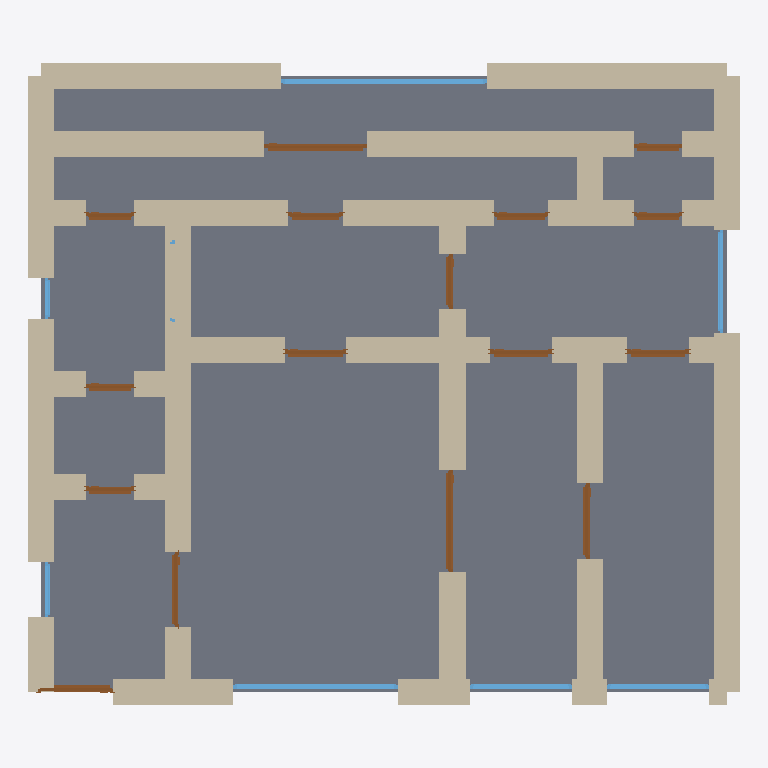
Plan cut of the same IFC building model at storey 'Ground Floor' (level 0.00 m, cut at 1.40 m), seen from above with north up, elements coloured by IFC class: 45 walls (beige), 16 doors (brown), 8 windows (light blue), 1 slab (grey). Cut surfaces are drawn darker.
Extent 10.4 m × 9.4 m × 3.7 m (x, y, z). Storeys (1): Ground Floor at 0.00 m. Elements (70): 45 IfcWall, 16 IfcDoor, 8 IfcWindow, 1 IfcSlab.

HEADER;
FILE_DESCRIPTION(('ViewDefinition[DesignTransferView]'),'2;1');
FILE_NAME('/dev/null','2026-05-05T21:11:58+05:30',(''),(''),'IfcOpenShell 0.8.5','IfcOpenShell 0.8.5','Nobody');
FILE_SCHEMA(('IFC4'));
ENDSEC;
DATA;
#1=IFCPROJECT('1Y7Tcr_MzBWvo2m_DFnqSF',$,'A Boston Back Bay 2-bed brownstone — Victorian rowhouse conv',$,$,$,$,(#10),#5);
#12=IFCSITE('0dG_N9bzv819yZG24JsPcO',$,'Site',$,$,$,$,$,$,$,$,$,$,$);
#13=IFCBUILDING('2TuRliuCTEnRyAjp8IMpci',$,'Building',$,$,$,$,$,$,$,$,$);
#16=IFCBUILDINGSTOREY('3$sjI1Nx17IflFA9z6KWge',$,'Ground Floor',$,$,#22,$,$,$,$);
#3101=IFCSLAB('36BdhGab98nAqB2Tsry8ES',$,'Floor',$,$,#3118,#3113,$,.FLOOR.);
#112=IFCWALL('2GWizZALL0rOSsZ1kHBC3m',$,'Exterior Wall',$,$,#133,#128,$,$);
#222=IFCWALL('3lWXAbTJP49A_siYV_Xp0Z',$,'Exterior Wall',$,$,#243,#238,$,$);
#178=IFCWALL('2WFDulvWv3_AC$TL2fyLf6',$,'Exterior Wall',$,$,#199,#194,$,$);
#156=IFCWALL('2B70FQr255iQV_Pl8PLYUE',$,'Exterior Wall',$,$,#177,#172,$,$);
#970=IFCWALL('09gDGbwwf6OhDo0fE_Nj3T',$,'Interior Wall',$,$,#991,#986,$,$);
#992=IFCWALL('2r1hUpfQ13GgEt2HDi6idn',$,'Interior Wall',$,$,#1013,#1008,$,$);
#200=IFCWALL('1A8pqczcHFew6b789QEtjl',$,'Exterior Wall',$,$,#221,#216,$,$);
#134=IFCWALL('297J5vpQjAuukhWCYP1yMX',$,'Exterior Wall',$,$,#155,#150,$,$);
#508=IFCWALL('36ynOCc4D35u9MktKhnb2Z',$,'Interior Wall',$,$,#529,#524,$,$);
#376=IFCWALL('2GBWEefrP8kx2LIcxner50',$,'Interior Wall',$,$,#397,#392,$,$);
#662=IFCWALL('2CXXK5E7j7Yu2pG1Gpp_II',$,'Interior Wall',$,$,#683,#678,$,$);
#486=IFCWALL('0ENU6TdyPDo9HDZEfu7h1z',$,'Interior Wall',$,$,#507,#502,$,$);
#23=IFCWALL('1x1G3Ht7b6c9OyEQC4f5ln',$,'Exterior Wall',$,$,#45,#39,$,$);
#354=IFCWALL('0tk4AEcWjAgOk6IZ870zFz',$,'Interior Wall',$,$,#375,#370,$,$);
#772=IFCWALL('3NnyQnWFTF_Anr5jRs6NGQ',$,'Interior Wall',$,$,#793,#788,$,$);
#420=IFCWALL('1qYIRg_mXAYxnk3ViumIgJ',$,'Interior Wall',$,$,#441,#436,$,$);
#794=IFCWALL('1tU93Q9lv4e9FgDysUgrlY',$,'Interior Wall',$,$,#815,#810,$,$);
#398=IFCWALL('06_sHRDFX0ohA_TQhbQdZ2',$,'Interior Wall',$,$,#419,#414,$,$);
#442=IFCWALL('0BSQbMZWzDdOyTJNY9n1U2',$,'Interior Wall',$,$,#463,#458,$,$);
#244=IFCWALL('0OmoHumsX6dQaUabDfLGkM',$,'Exterior Wall',$,$,#265,#260,$,$);
#46=IFCWALL('0wG7t$hnj0y85qFEofwSqK',$,'Exterior Wall',$,$,#67,#62,$,$);
#288=IFCWALL('0yDUVtefH7vR22qDjh5p6p',$,'Interior Wall',$,$,#309,#304,$,$);
#948=IFCWALL('0EldUAU3b5HgabNKiGsocH',$,'Interior Wall',$,$,#969,#964,$,$);
#266=IFCWALL('0jEIxBz0r9uPt$GP7Pr06U',$,'Interior Wall',$,$,#287,#282,$,$);
#684=IFCWALL('2CKcjL53X5BPSVyvpmOWoz',$,'Interior Wall',$,$,#705,#700,$,$);
#838=IFCWALL('3GIgmv9t50mf3SxUS79yQn',$,'Interior Wall',$,$,#859,#854,$,$);
#860=IFCWALL('0AXiCEdAz8u92$6IzE3Yxj',$,'Interior Wall',$,$,#881,#876,$,$);
#2649=IFCWINDOW('0TkiRJtqv7_PU6NPHiC$uG',$,'Window',$,$,#2703,#2698,$,1.2,3.0,$,$,$);
#926=IFCWALL('16wXUktM9C7wx6Pn1FXJJz',$,'Interior Wall',$,$,#947,#942,$,$);
#310=IFCWALL('3ee9FE3qj3K8aSowoNiFP1',$,'Interior Wall',$,$,#331,#326,$,$);
#750=IFCWALL('0vWaoJTJLCOBpzhctLxKe_',$,'Interior Wall',$,$,#771,#766,$,$);
#68=IFCWALL('2$3dwikqb8UgK3l5mXv51P',$,'Exterior Wall',$,$,#89,#84,$,$);
#882=IFCWALL('2eAo0zqWv94QZ27KONMqiU',$,'Interior Wall',$,$,#903,#898,$,$);
#904=IFCWALL('2mXiQnr9j6ygAmfFwTGsMy',$,'Interior Wall',$,$,#925,#920,$,$);
#640=IFCWALL('3izShbx$9EtArHloaQKZHs',$,'Interior Wall',$,$,#661,#656,$,$);
#706=IFCWALL('3UzqvAFzf73ATeu6t0ZrG6',$,'Interior Wall',$,$,#727,#722,$,$);
#816=IFCWALL('2KpMbdP0v83PDEx1fcJKZn',$,'Interior Wall',$,$,#837,#832,$,$);
#332=IFCWALL('0eHdNSP5jFaxUfeHz0maM9',$,'Interior Wall',$,$,#353,#348,$,$);
#2374=IFCWINDOW('0kkwp3BTLDbedGUtD4RYC7',$,'Window',$,$,#2428,#2423,$,1.2,2.4,$,$,$);
#530=IFCWALL('2emTpZ2Xn3AhnsO1b9TrZc',$,'Interior Wall',$,$,#551,#546,$,$);
#618=IFCWALL('2OPcJX31jFfhXDzLVs2HSZ',$,'Interior Wall',$,$,#639,#634,$,$);
#552=IFCWALL('3ZdVb6YyL2ZejpzZrrpwNB',$,'Interior Wall',$,$,#573,#568,$,$);
#596=IFCWALL('0x0E4A1qzBFgKifiMXbTiD',$,'Interior Wall',$,$,#617,#612,$,$);
#728=IFCWALL('2BgmecfKH4Zu8jpXR_ljIV',$,'Interior Wall',$,$,#749,#744,$,$);
#464=IFCWALL('27UWFzMyv8vhDGqVsqBHNs',$,'Interior Wall',$,$,#485,#480,$,$);
#1354=IFCDOOR('3ccScI11v0Zf_VcxzyTZPX',$,'Door',$,$,#1438,#1433,$,2.1,1.5,$,$,$);
#2204=IFCDOOR('1PrJ7mDrrA8e9qCEGj4Ogu',$,'Door',$,$,#2288,#2283,$,2.1,1.5,$,$,$);
#574=IFCWALL('3XmWJvnJf5zQRrh8yyknxX',$,'Interior Wall',$,$,#595,#590,$,$);
#1439=IFCDOOR('3L6PY1Ng94BOpbNLHUcBlc',$,'Door',$,$,#1523,#1518,$,2.1,1.1,$,$,$);
#2429=IFCWINDOW('2plSgHDYv6HRiMuFRlfCF7',$,'Window',$,$,#2483,#2478,$,1.2,1.5,$,$,$);
#2484=IFCWINDOW('0R8qSvxY16iP213QJe0Ulr',$,'Window',$,$,#2538,#2533,$,1.2,1.5,$,$,$);
#2594=IFCWINDOW('2QUlFptcT8BAeP6NApTEx0',$,'Window',$,$,#2648,#2643,$,1.2,1.5,$,$,$);
#1014=IFCDOOR('1X4GsEU2H4Efi3wKzldcRT',$,'Door',$,$,#1098,#1093,$,2.1,1.1,$,$,$);
#90=IFCWALL('1jTaw8HBT59xg3akHYXEMs',$,'Exterior Wall',$,$,#111,#106,$,$);
#1099=IFCDOOR('0Te$6rZ6r5bO08emQr$sPb',$,'Door',$,$,#1183,#1178,$,2.1,1.1,$,$,$);
#1609=IFCDOOR('0SUluEwqXFDgUlTzV9fD68',$,'Door',$,$,#1693,#1688,$,2.1,0.9,$,$,$);
#1694=IFCDOOR('1QcDsrl3zFQQKOFOghOqJg',$,'Door',$,$,#1778,#1773,$,2.1,0.9,$,$,$);
#1524=IFCDOOR('0c8rR7RW53lwdKWEbroZxs',$,'Door',$,$,#1608,#1603,$,2.1,0.9,$,$,$);
#1949=IFCDOOR('2DzE9UdPjFIOIkd2zlPtA4',$,'Door',$,$,#2033,#2028,$,2.1,0.8,$,$,$);
#2034=IFCDOOR('0_XN8Uzbz2bBFJroC1Wx3h',$,'Door',$,$,#2118,#2113,$,2.1,0.8,$,$,$);
#1779=IFCDOOR('1vToNFPMf73umPoX_eutWy',$,'Door',$,$,#1863,#1858,$,2.1,0.8,$,$,$);
#1184=IFCDOOR('3VqwVi3c96oengj0zfzUME',$,'Door',$,$,#1268,#1263,$,2.1,0.7,$,$,$);
#1864=IFCDOOR('0d_EAb_X1AZey6$xXWELOV',$,'Door',$,$,#1948,#1943,$,2.1,0.7,$,$,$);
#2119=IFCDOOR('0zPhlW4mH6nxtVc4GTQUzp',$,'Door',$,$,#2203,#2198,$,2.1,0.7,$,$,$);
#1269=IFCDOOR('34JqatByzBqORM9ky8jIC5',$,'Door',$,$,#1353,#1348,$,2.1,0.7,$,$,$);
#2289=IFCDOOR('1f$LC67L1B7P4hpmpaEyze',$,'Door',$,$,#2373,#2368,$,2.1,0.7,$,$,$);
#2759=IFCWINDOW('28QckmJFv0Jvebc6k99VXb',$,'Window',$,$,#2813,#2808,$,1.2,0.8,$,$,$);
#2704=IFCWINDOW('0v7LT90XD5sh0PWMzXWGkn',$,'Window',$,$,#2758,#2753,$,1.2,0.6,$,$,$);
#2539=IFCWINDOW('3oGPMg8cr6auEn9GGRfQzc',$,'Window',$,$,#2593,#2588,$,1.2,1.2,$,$,$);
ENDSEC;
